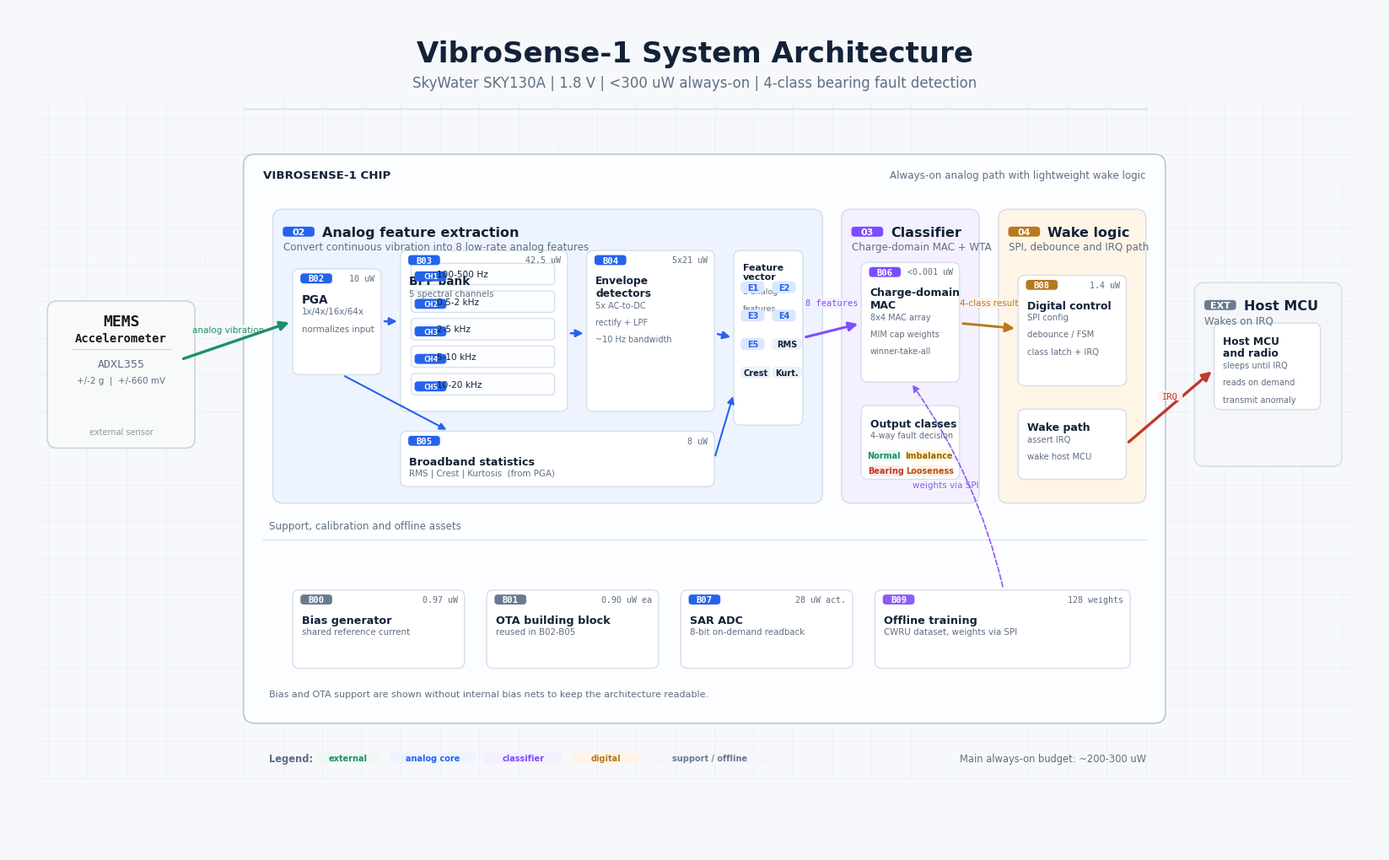

Write Python code to recreate this figure. (Note: this script raises an exception after producing the figure.)
"""Generate a cleaner, publication-style system architecture diagram for VibroSense-1."""

from pathlib import Path

import matplotlib

matplotlib.use("Agg")

import matplotlib.pyplot as plt
from matplotlib.patches import FancyBboxPatch


BG = "#f6f8fb"
CHIP_BG = "#fcfdff"
CARD_BG = "#ffffff"
TEXT = "#132238"
MUTED = "#5f6f82"
BORDER = "#d5deea"
GRID = "#e8edf4"
LINE = "#8fa1b5"

SENSOR = "#1f8f68"
ANALOG = "#2563eb"
CLASSIFIER = "#7c4dff"
DIGITAL = "#b7791f"
SUPPORT = "#6b7a90"
OFFLINE = "#8b5cf6"
ALERT = "#c0392b"

SENSOR_FILL = "#eef8f3"
ANALOG_FILL = "#eef4ff"
CLASSIFIER_FILL = "#f5f0ff"
DIGITAL_FILL = "#fff5e7"
SUPPORT_FILL = "#f4f6f9"

FONT = "DejaVu Sans"
MONO = "DejaVu Sans Mono"

DPI = 200
FIG_W = 21
FIG_H = 13


def rounded_box(ax, x, y, w, h, fc, ec, lw=1.2, radius=0.9, z=1, alpha=1.0):
    patch = FancyBboxPatch(
        (x, y),
        w,
        h,
        boxstyle=f"round,pad=0.02,rounding_size={radius}",
        facecolor=fc,
        edgecolor=ec,
        linewidth=lw,
        alpha=alpha,
        zorder=z,
    )
    ax.add_patch(patch)
    return patch


def label_chip(ax, x, y, text, fc, tc=TEXT, fs=8.6, mono=False, z=6):
    width = max(3.2, 0.24 * len(text) + 1.0)
    rounded_box(ax, x, y, width, 1.05, fc=fc, ec="none", lw=0, radius=0.35, z=z)
    ax.text(
        x + width / 2,
        y + 0.52,
        text,
        ha="center",
        va="center",
        fontsize=fs,
        color=tc,
        family=MONO if mono else FONT,
        weight="bold",
        zorder=z + 1,
    )
    return width


def draw_panel(ax, x, y, w, h, accent, fill, stage, title, subtitle,
               title_fs=11.5, sub_fs=8.6, badge_fs=8.0):
    rounded_box(ax, x, y, w, h, fc=fill, ec=BORDER, lw=1.1, radius=1.0, z=1.5)
    # top accent line removed for cleaner look
    stage_w = label_chip(ax, x + 1.0, y + h - 2.95, stage, fc=accent, tc="white", fs=badge_fs)
    ax.text(
        x + 1.0 + stage_w + 0.8,
        y + h - 2.45,
        title,
        ha="left",
        va="center",
        fontsize=title_fs,
        color=TEXT,
        family=FONT,
        weight="bold",
        zorder=5,
    )
    ax.text(
        x + 1.0,
        y + h - 4.1,
        subtitle,
        ha="left",
        va="center",
        fontsize=sub_fs,
        color=MUTED,
        family=FONT,
        zorder=5,
    )


def draw_card(ax, x, y, w, h, title, accent, lines=None, block=None, meta=None, fs=8.5, title_fs=10.2):
    rounded_box(ax, x, y, w, h, fc=CARD_BG, ec=BORDER, lw=1.0, radius=0.7, z=3)
    badge_bottom = y + h  # track where badge ends for title placement
    if block:
        badge_y = y + h - 1.55
        label_chip(ax, x + 0.8, badge_y, block, fc=accent, tc="white", fs=7.6, mono=True, z=5)
        badge_bottom = badge_y
    if meta:
        ax.text(
            x + w - 0.65,
            y + h - 1.0,
            meta,
            ha="right",
            va="center",
            fontsize=7.2,
            color=MUTED,
            family=MONO,
            zorder=5,
        )
    title_x = x + 0.9
    title_y = badge_bottom - 1.1 if block else y + h - 1.35
    ax.text(
        title_x,
        title_y,
        title,
        ha="left",
        va="top",
        fontsize=title_fs,
        color=TEXT,
        family=FONT,
        weight="bold",
        zorder=5,
        linespacing=1.15,
    )
    # count newlines in title to offset lines properly
    n_title_lines = title.count("\n") + 1
    title_text_bottom = title_y - n_title_lines * (title_fs * 0.12 + 0.35)
    if lines:
        top = title_text_bottom - 0.45
        for idx, line in enumerate(lines):
            ax.text(
                title_x,
                top - idx * (fs * 0.16 + 0.72),
                line,
                ha="left",
                va="center",
                fontsize=fs,
                color=MUTED,
                family=FONT,
                zorder=5,
            )


def draw_mini_row(ax, x, y, w, h, badge, label, accent):
    rounded_box(ax, x, y, w, h, fc="#fbfdff", ec=BORDER, lw=0.9, radius=0.42, z=4)
    label_chip(ax, x + 0.35, y + 0.38, badge, fc=accent, tc="white", fs=6.8, mono=True, z=5)
    ax.text(
        x + 2.6,
        y + h / 2,
        label,
        ha="left",
        va="center",
        fontsize=7.6,
        color=TEXT,
        family=FONT,
        zorder=6,
    )


def draw_pill(ax, x, y, w, h, text, fc, tc, fs=7.0):
    rounded_box(ax, x, y, w, h, fc=fc, ec="none", lw=0, radius=0.45, z=5)
    ax.text(
        x + w / 2,
        y + h / 2,
        text,
        ha="center",
        va="center",
        fontsize=fs,
        color=tc,
        family=FONT,
        weight="bold",
        zorder=6,
    )


def arrow(ax, x1, y1, x2, y2, color=LINE, lw=1.5, rad=0.0, dashed=False, ms=14):
    ax.annotate(
        "",
        xy=(x2, y2),
        xytext=(x1, y1),
        arrowprops=dict(
            arrowstyle="-|>",
            color=color,
            lw=lw,
            mutation_scale=ms,
            linestyle="--" if dashed else "-",
            connectionstyle=f"arc3,rad={rad}",
            shrinkA=3,
            shrinkB=3,
        ),
        zorder=4.5,
    )


def arrow_label(ax, x, y, text, color=MUTED, fs=7.5, fc=BG, mono=False):
    width = max(2.5, 0.2 * len(text) + 0.7)
    rounded_box(ax, x - width / 2, y - 0.52, width, 1.04, fc=fc, ec="none", lw=0, radius=0.25, z=5, alpha=0.96)
    ax.text(
        x,
        y,
        text,
        ha="center",
        va="center",
        fontsize=fs,
        color=color,
        family=MONO if mono else FONT,
        zorder=6,
    )


def draw_background(ax):
    for gx in range(4, 138, 4):
        ax.plot([gx, gx], [8, 82], color=GRID, lw=0.45, zorder=0)
    for gy in range(8, 84, 4):
        ax.plot([3, 137], [gy, gy], color=GRID, lw=0.45, zorder=0)


def main():
    plt.rcParams["font.family"] = FONT
    fig, ax = plt.subplots(figsize=(FIG_W, FIG_H), dpi=DPI)
    fig.patch.set_facecolor(BG)
    ax.set_facecolor(BG)
    ax.set_xlim(0, 140)
    ax.set_ylim(0, 92)
    ax.axis("off")

    draw_background(ax)

    ax.text(
        70,
        87.0,
        "VibroSense-1 System Architecture",
        ha="center",
        va="center",
        fontsize=24.5,
        color=TEXT,
        weight="bold",
    )
    ax.text(
        70,
        83.8,
        "SkyWater SKY130A | 1.8 V | <300 uW always-on | 4-class bearing fault detection",
        ha="center",
        va="center",
        fontsize=12.0,
        color=MUTED,
    )
    ax.plot([24, 116], [81.0, 81.0], color=BORDER, lw=1.0, zorder=1)

    rounded_box(ax, 24, 14, 94, 62, fc=CHIP_BG, ec="#bcc9d8", lw=1.25, radius=1.2, z=1)
    ax.text(26, 73.8, "VIBROSENSE-1 CHIP", ha="left", va="center", fontsize=9.6, color=TEXT, weight="bold")
    ax.text(
        116.0,
        73.8,
        "Always-on analog path with lightweight wake logic",
        ha="right",
        va="center",
        fontsize=8.6,
        color=MUTED,
    )
    ax.plot([26, 116], [34.0, 34.0], color=BORDER, lw=0.95, zorder=2)
    ax.text(26.6, 34.9, "Support, calibration and offline assets", ha="left", va="bottom", fontsize=8.6, color=MUTED)

    # -- Sensor input: clean monochrome block --
    sx, sy, sw, sh = 4, 44, 15, 16
    rounded_box(ax, sx, sy, sw, sh, fc="#f8faf9", ec="#c8d5ce", lw=1.1, radius=1.0, z=1.5)
    cx = sx + sw / 2
    ax.text(cx, sy + sh - 2.2, "MEMS", ha="center", va="center",
            fontsize=13, color="#1a1a1a", family=MONO, weight="bold", zorder=5)
    ax.text(cx, sy + sh - 4.0, "Accelerometer", ha="center", va="center",
            fontsize=10, color="#1a1a1a", family=MONO, weight="bold", zorder=5)
    ax.plot([sx + 2.5, sx + sw - 2.5], [sy + sh - 5.2, sy + sh - 5.2],
            color="#c8d5ce", lw=0.8, zorder=3)
    ax.text(cx, sy + sh - 6.8, "ADXL355", ha="center", va="center",
            fontsize=9.5, color=MUTED, family=MONO, zorder=5)
    ax.text(cx, sy + sh - 8.6, "+/-2 g  |  +/-660 mV", ha="center", va="center",
            fontsize=7.5, color=MUTED, family=FONT, zorder=5)
    ax.text(cx, sy + 1.8, "external sensor", ha="center", va="center",
            fontsize=7.0, color="#8a9e90", family=FONT, zorder=5)

    draw_panel(
        ax,
        27,
        38,
        56,
        32,
        ANALOG,
        ANALOG_FILL,
        "02",
        "Analog feature extraction",
        "Convert continuous vibration into 8 low-rate analog features",
    )
    draw_card(
        ax,
        29.0,
        52.0,
        9.0,
        11.5,
        "PGA",
        ANALOG,
        lines=["1x/4x/16x/64x", "normalizes input"],
        block="B02",
        meta="10 uW",
        fs=7.4,
        title_fs=9.8,
    )
    draw_card(
        ax,
        40.0,
        48.0,
        17.0,
        17.5,
        "BPF bank",
        ANALOG,
        lines=["5 spectral channels"],
        block="B03",
        meta="42.5 uW",
        fs=7.4,
        title_fs=9.8,
    )
    draw_card(
        ax,
        59.0,
        48.0,
        13.0,
        17.5,
        "Envelope\ndetectors",
        ANALOG,
        lines=["5x AC-to-DC", "rectify + LPF", "~10 Hz bandwidth"],
        block="B04",
        meta="5x21 uW",
        fs=7.0,
        title_fs=8.8,
    )
    draw_card(
        ax,
        40.0,
        39.8,
        32.0,
        6.0,
        "Broadband statistics",
        ANALOG,
        lines=["RMS | Crest | Kurtosis  (from PGA)"],
        block="B05",
        meta="8 uW",
        fs=7.4,
        title_fs=9.2,
    )
    draw_card(
        ax,
        74.0,
        46.5,
        7.0,
        19.0,
        "Feature\nvector",
        ANALOG,
        lines=["8 analog", "features"],
        fs=6.8,
        title_fs=8.0,
    )

    row_y = [61.8, 58.8, 55.8, 52.8, 49.8]
    band_labels = ["100-500 Hz", "0.5-2 kHz", "2-5 kHz", "5-10 kHz", "10-20 kHz"]
    for idx, (y, label) in enumerate(zip(row_y, band_labels), start=1):
        draw_mini_row(ax, 41.1, y, 14.6, 2.3, f"CH{idx}", label, ANALOG)

    for idx, (fx, fy, label) in enumerate(
        [
            (74.7, 60.9, "E1"),
            (77.9, 60.9, "E2"),
            (74.7, 57.8, "E3"),
            (77.9, 57.8, "E4"),
            (74.7, 54.7, "E5"),
            (77.9, 54.7, "RMS"),
            (74.7, 51.6, "Crest"),
            (77.9, 51.6, "Kurt."),
        ]
    ):
        draw_pill(ax, fx, fy, 2.4 if idx < 5 else 3.0, 1.25, label, "#dbe7ff" if idx < 5 else "#edf2f7", ANALOG if idx < 5 else TEXT)

    draw_panel(
        ax,
        85,
        38,
        14,
        32,
        CLASSIFIER,
        CLASSIFIER_FILL,
        "03",
        "Classifier",
        "Charge-domain MAC + WTA",
    )
    draw_card(
        ax,
        87.0,
        51.2,
        10.0,
        13.0,
        "Charge-domain\nMAC",
        CLASSIFIER,
        lines=["8x4 MAC array", "MIM cap weights", "winner-take-all"],
        block="B06",
        meta="<0.001 uW",
        fs=7.0,
        title_fs=9.0,
    )
    draw_card(
        ax,
        87.0,
        40.6,
        10.0,
        8.0,
        "Output classes",
        CLASSIFIER,
        lines=["4-way fault decision"],
        fs=7.0,
        title_fs=8.8,
    )
    draw_pill(ax, 87.8, 42.6, 3.0, 1.2, "Normal", "#eaf8f0", SENSOR)
    draw_pill(ax, 91.6, 42.6, 4.5, 1.2, "Imbalance", "#fff5db", "#9a6700")
    draw_pill(ax, 87.8, 40.9, 3.4, 1.2, "Bearing", "#fdeaea", ALERT)
    draw_pill(ax, 92.0, 40.9, 4.0, 1.2, "Looseness", "#fff0e5", "#b45309")

    draw_panel(
        ax,
        101,
        38,
        15,
        32,
        DIGITAL,
        DIGITAL_FILL,
        "04",
        "Wake logic",
        "SPI, debounce and IRQ path",
    )
    draw_card(
        ax,
        103.0,
        50.8,
        11.0,
        12.0,
        "Digital control",
        DIGITAL,
        lines=["SPI config", "debounce / FSM", "class latch + IRQ"],
        block="B08",
        meta="1.4 uW",
        fs=7.2,
        title_fs=9.0,
    )
    draw_card(
        ax,
        103.0,
        40.6,
        11.0,
        7.6,
        "Wake path",
        DIGITAL,
        lines=["assert IRQ", "wake host MCU"],
        fs=7.2,
        title_fs=9.0,
    )

    draw_panel(
        ax,
        121,
        42,
        15,
        20,
        SUPPORT,
        SUPPORT_FILL,
        "EXT",
        "Host MCU",
        "Wakes on IRQ",
    )
    draw_card(
        ax,
        123.0,
        48.2,
        10.8,
        9.4,
        "Host MCU\nand radio",
        SUPPORT,
        lines=["sleeps until IRQ", "reads on demand", "transmit anomaly"],
        fs=7.0,
        title_fs=8.8,
    )

    draw_card(
        ax,
        29.0,
        20.0,
        17.5,
        8.5,
        "Bias generator",
        SUPPORT,
        lines=["shared reference current"],
        block="B00",
        meta="0.97 uW",
        fs=7.4,
        title_fs=9.2,
    )
    draw_card(
        ax,
        48.8,
        20.0,
        17.5,
        8.5,
        "OTA building block",
        SUPPORT,
        lines=["reused in B02-B05"],
        block="B01",
        meta="0.90 uW ea",
        fs=7.4,
        title_fs=9.2,
    )
    draw_card(
        ax,
        68.6,
        20.0,
        17.5,
        8.5,
        "SAR ADC",
        ANALOG,
        lines=["8-bit on-demand readback"],
        block="B07",
        meta="28 uW act.",
        fs=7.4,
        title_fs=9.2,
    )
    draw_card(
        ax,
        88.4,
        20.0,
        26.0,
        8.5,
        "Offline training",
        OFFLINE,
        lines=["CWRU dataset, weights via SPI"],
        block="B09",
        meta="128 weights",
        fs=7.4,
        title_fs=9.2,
    )

    arrow(ax, 17.5, 53.6, 29.0, 57.8, color=SENSOR, lw=2.4, rad=0.0, ms=16)
    arrow_label(ax, 22.4, 56.9, "analog vibration", color=SENSOR, fc=BG)

    arrow(ax, 38.0, 57.8, 40.0, 57.8, color=ANALOG, lw=1.8, ms=13)
    arrow(ax, 57.0, 56.5, 59.0, 56.5, color=ANALOG, lw=1.8, ms=13)
    arrow(ax, 72.0, 56.5, 74.0, 56.0, color=ANALOG, lw=1.8, ms=13)
    arrow(ax, 34.0, 52.0, 45.0, 45.8, color=ANALOG, lw=1.5, rad=0.0, ms=12)
    arrow(ax, 72.0, 42.8, 74.0, 50.0, color=ANALOG, lw=1.5, rad=0.0, ms=12)

    arrow(ax, 81.0, 56.0, 87.0, 57.6, color=CLASSIFIER, lw=2.2, rad=0.0, ms=16)
    arrow_label(ax, 84.0, 59.8, "8 features", color=CLASSIFIER, fc=CLASSIFIER_FILL, mono=True)

    arrow(ax, 97.0, 57.6, 103.0, 57.0, color=DIGITAL, lw=2.1, ms=16)
    arrow_label(ax, 100.0, 59.8, "4-class result", color=DIGITAL, fc=DIGITAL_FILL)
    arrow(ax, 114.0, 44.4, 123.0, 52.6, color=ALERT, lw=2.4, ms=16)
    arrow_label(ax, 118.5, 49.7, "IRQ", color=ALERT, fc="#fff1ef", mono=True)

    arrow(ax, 101.5, 28.5, 92.0, 51.2, color=OFFLINE, lw=1.2, rad=0.10, dashed=True, ms=12)
    arrow_label(ax, 95.6, 40.0, "weights via SPI", color=OFFLINE, fc=BG)

    ax.text(
        26.6,
        17.2,
        "Bias and OTA support are shown without internal bias nets to keep the architecture readable.",
        ha="left",
        va="center",
        fontsize=8.0,
        color=MUTED,
    )

    ax.text(26.6, 10.2, "Legend:", ha="left", va="center", fontsize=8.3, color=MUTED, weight="bold")
    draw_pill(ax, 31.4, 9.65, 6.5, 1.15, "external", SENSOR_FILL, SENSOR)
    draw_pill(ax, 39.0, 9.65, 8.6, 1.15, "analog core", ANALOG_FILL, ANALOG)
    draw_pill(ax, 48.5, 9.65, 8.0, 1.15, "classifier", CLASSIFIER_FILL, CLASSIFIER)
    draw_pill(ax, 57.5, 9.65, 6.8, 1.15, "digital", DIGITAL_FILL, DIGITAL)
    draw_pill(ax, 65.4, 9.65, 12.2, 1.15, "support / offline", SUPPORT_FILL, SUPPORT)
    ax.text(116.0, 10.2, "Main always-on budget: ~200-300 uW", ha="right", va="center", fontsize=8.3, color=MUTED)

    out_dir = Path(__file__).resolve().parent
    fig.savefig(out_dir / "system_block_diagram.png", dpi=DPI, bbox_inches="tight", facecolor=BG, pad_inches=0.28)
    fig.savefig(out_dir / "system_block_diagram.svg", bbox_inches="tight", facecolor=BG, pad_inches=0.28)
    plt.close(fig)


if __name__ == "__main__":
    main()
